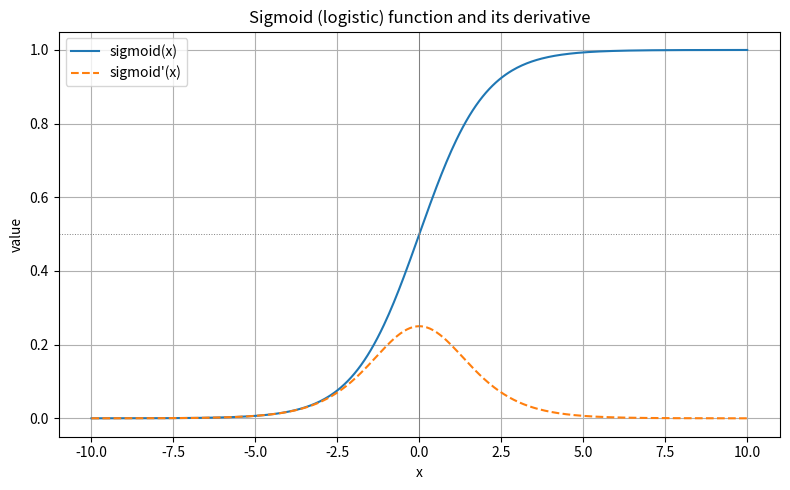

Recreate this plot in Python.
import numpy as np
import matplotlib.pyplot as plt

def sigmoid(x):
    """Logistic sigmoid function."""
    return 1.0 / (1.0 + np.exp(-x))

def sigmoid_derivative(x):
    """Derivative of the sigmoid: s(x) * (1 - s(x))."""
    s = sigmoid(x)
    return s * (1 - s)

# data
x = np.linspace(-10, 10, 400)
y = sigmoid(x)
dy = sigmoid_derivative(x)

# plot
plt.figure(figsize=(8, 5))
plt.plot(x, y, label='sigmoid(x)', color='C0')
plt.plot(x, dy, label="sigmoid'(x)", color='C1', linestyle='--')
plt.axvline(0, color='gray', linewidth=0.7)
plt.axhline(0.5, color='gray', linewidth=0.7, linestyle=':')
plt.title('Sigmoid (logistic) function and its derivative')
plt.xlabel('x')
plt.ylabel('value')
plt.legend()
plt.grid(True)
plt.tight_layout()
plt.savefig('sigmoid_plot.png', dpi=150)
plt.show()

# some numeric examples
for val in [-5, -2, 0, 2, 5]:
    print(f"x={val:>3}  sigmoid={sigmoid(val):.6f}  derivative={sigmoid_derivative(val):.6f}")